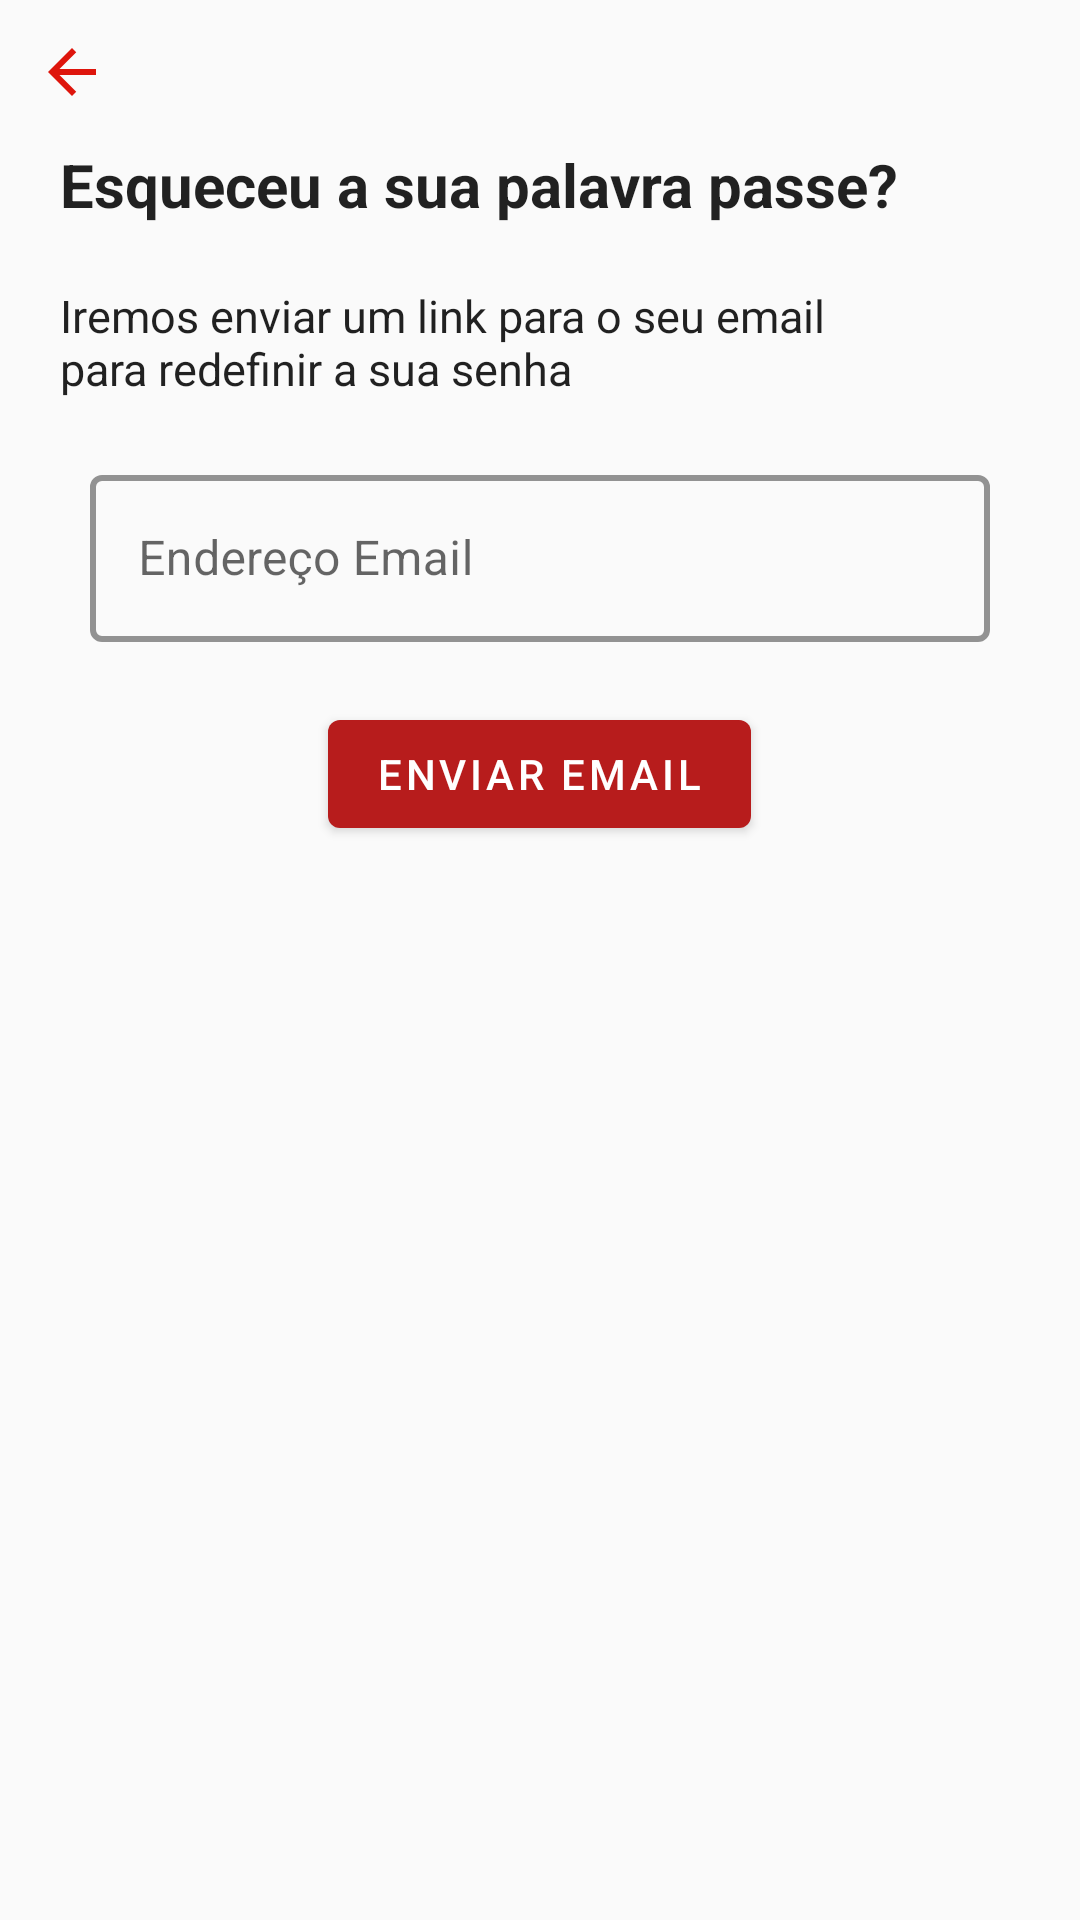

Write the Android layout XML for this screen, with the resource values it uses.
<!-- AndroidManifest.xml: application theme Theme.Manager -->
<!-- res/layout/dialog_forgot_password.xml -->
<?xml version="1.0" encoding="utf-8"?>
<layout xmlns:android="http://schemas.android.com/apk/res/android"
    xmlns:app="http://schemas.android.com/apk/res-auto"
    xmlns:tools="http://schemas.android.com/tools">

    <data>
        <variable
            name="viewModelForgotPassword"
            type="com.manager.login.forgotpassword.ViewModelForgotPassword" />
    </data>
    <LinearLayout
        android:layout_width="match_parent"
        android:layout_height="match_parent"
        android:orientation="vertical"
        tools:context=".login.forgotpassword.FragmentForgotPassword">

        <Button
            android:id="@+id/btn_back"
            style="@style/Widget.AppCompat.Button.Borderless"
            android:layout_width="50dp"
            android:layout_height="wrap_content"
            android:drawableStart="@drawable/ic_arrow_back_red_24dp"
            android:onClick="@{ () -> viewModelForgotPassword.onClickBack()}"/>

        <TextView
            android:layout_width="wrap_content"
            android:layout_height="wrap_content"
            android:layout_marginStart="20dp"
            android:text="@string/forgot_password_question"
            android:textAppearance="@style/TextAppearance.AppCompat.Body1"
            android:textSize="20sp"
            android:textStyle="bold" />

        <com.google.android.material.textview.MaterialTextView
            android:layout_width="270dp"
            android:layout_height="wrap_content"
            android:layout_marginStart="20dp"
            android:layout_marginTop="20dp"
            android:text="@string/send_reset_email_info"
            android:textAppearance="@style/TextAppearance.AppCompat.Body1"
            android:textSize="15sp"

            />

        <com.google.android.material.textfield.TextInputLayout
            style="@style/TextInputLayoutStyle"
            android:layout_width="300dp"
            android:layout_height="wrap_content"
            android:layout_gravity="center"
            android:layout_marginTop="20dp"
            android:ems="10"
            android:hint="@string/mail"
            app:hintAnimationEnabled="true">

            <com.google.android.material.textfield.TextInputEditText
                android:id="@+id/edit_email"
                android:layout_width="match_parent"
                android:layout_height="wrap_content"
                android:inputType="textEmailAddress" />
        </com.google.android.material.textfield.TextInputLayout>

        <com.google.android.material.button.MaterialButton
            android:id="@+id/btn_request"
            android:layout_width="wrap_content"
            android:layout_height="wrap_content"
            android:layout_gravity="center"
            android:layout_marginTop="20dp"
            android:text="@string/send_email"
            android:onClick="@{() -> viewModelForgotPassword.onClickSendEmail(editEmail)}"/>

    </LinearLayout>

</layout>
<!-- resources referenced by this layout -->
<resources>
  <!-- drawable ic_arrow_back_red_24dp (drawable) -->
  <vector xmlns:android="http://schemas.android.com/apk/res/android"
      android:width="24dp"
      android:height="24dp"
      android:tint="#DE150C"
      android:viewportWidth="24.0"
      android:viewportHeight="24.0">
      <path
          android:fillColor="#FF000000"
          android:pathData="M20,11H7.83l5.59,-5.59L12,4l-8,8 8,8 1.41,-1.41L7.83,13H20v-2z" />
  </vector>
  <string name="forgot_password_question">Esqueceu a sua palavra passe?</string>
  <string name="mail">Endereço Email</string>
  <string name="send_email">Enviar email</string>
  <string name="send_reset_email_info">Iremos enviar um link para o seu email para redefinir a sua senha</string>
  <style name="TextInputLayoutStyle" parent="Widget.MaterialComponents.TextInputLayout.OutlinedBox">
          <item name="boxStrokeColor">#483D8B</item>
          <item name="boxStrokeWidth">2dp</item>
          <item name="hintTextColor">@color/black</item>
          <item name="android:textColor">@color/black</item>
      </style>
  <style name="Theme.Manager" parent="Theme.MaterialComponents.Light.Bridge">
      
      <item name="colorPrimary">#b71c1c</item>
      <item name="colorPrimaryDark">#7f0000</item>
      <item name="colorAccent">#f05545</item>
      <item name="background">@color/white</item>
      </style>
  <!-- not gathered from this repository: default colours our renderer supplied (Android Studio template values) -->
  <color name="black">#FF000000</color>
  <color name="white">#FFFFFFFF</color>
</resources>
